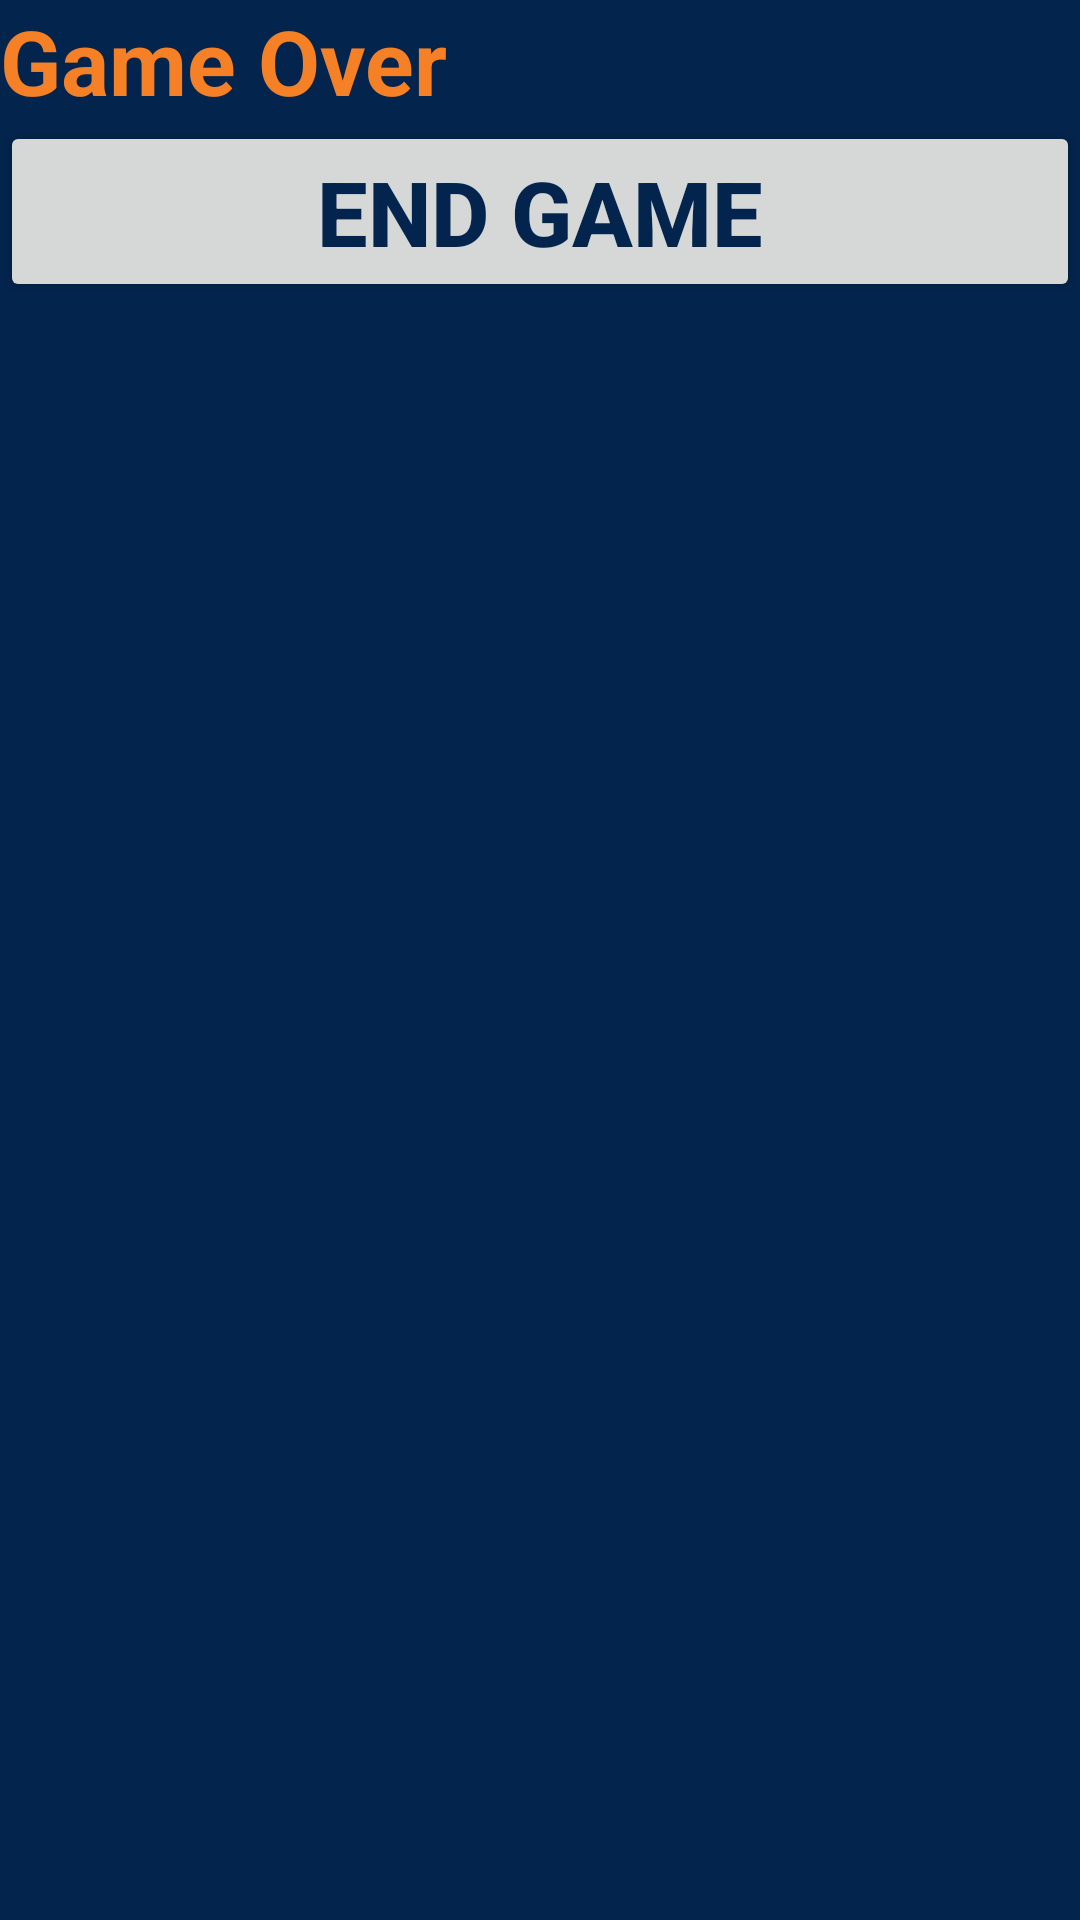

Here is an Android app screen rendered from its layout file. Give the layout XML and the strings, colors and styles it references.
<!-- AndroidManifest.xml: application theme AppTheme -->
<!-- res/layout/loser.xml -->
<?xml version="1.0" encoding="utf-8"?>
<LinearLayout
    xmlns:android="http://schemas.android.com/apk/res/android"
    android:orientation="vertical"
    android:layout_width="fill_parent"
    android:layout_height="fill_parent"
    android:layout_gravity="center_horizontal"
    android:background="@color/colorPrimaryDark">
    <TextView
        android:text="@string/finished_text"
        android:layout_width="match_parent"
        android:layout_height="wrap_content"
        android:textStyle="bold"
        android:textColor="@color/colorAccentLight"
        android:textSize="30sp" />
    <Button
        android:id="@+id/closeGame"
        android:text="@string/finished_button"
        android:layout_width="match_parent"
        android:layout_height="wrap_content"
        android:textStyle="bold"
        android:textColor="@color/colorPrimaryDark"
        android:textSize="30sp" />
</LinearLayout>
<!-- resources referenced by this layout -->
<resources>
  <color name="colorAccentLight">#f68026</color>
  <color name="colorPrimaryDark">#03244d</color>
  <string name="finished_button">End Game</string>
  <string name="finished_text">Game Over</string>
  <style name="AppTheme" parent="Theme.AppCompat.Light.DarkActionBar">
          
          <item name="colorPrimary">@color/colorPrimary</item>
          <item name="colorPrimaryDark">@color/colorPrimaryDark</item>
          <item name="colorAccent">@color/colorAccentLight</item>
      </style>
  <color name="colorPrimary">#496e9c</color>
</resources>
